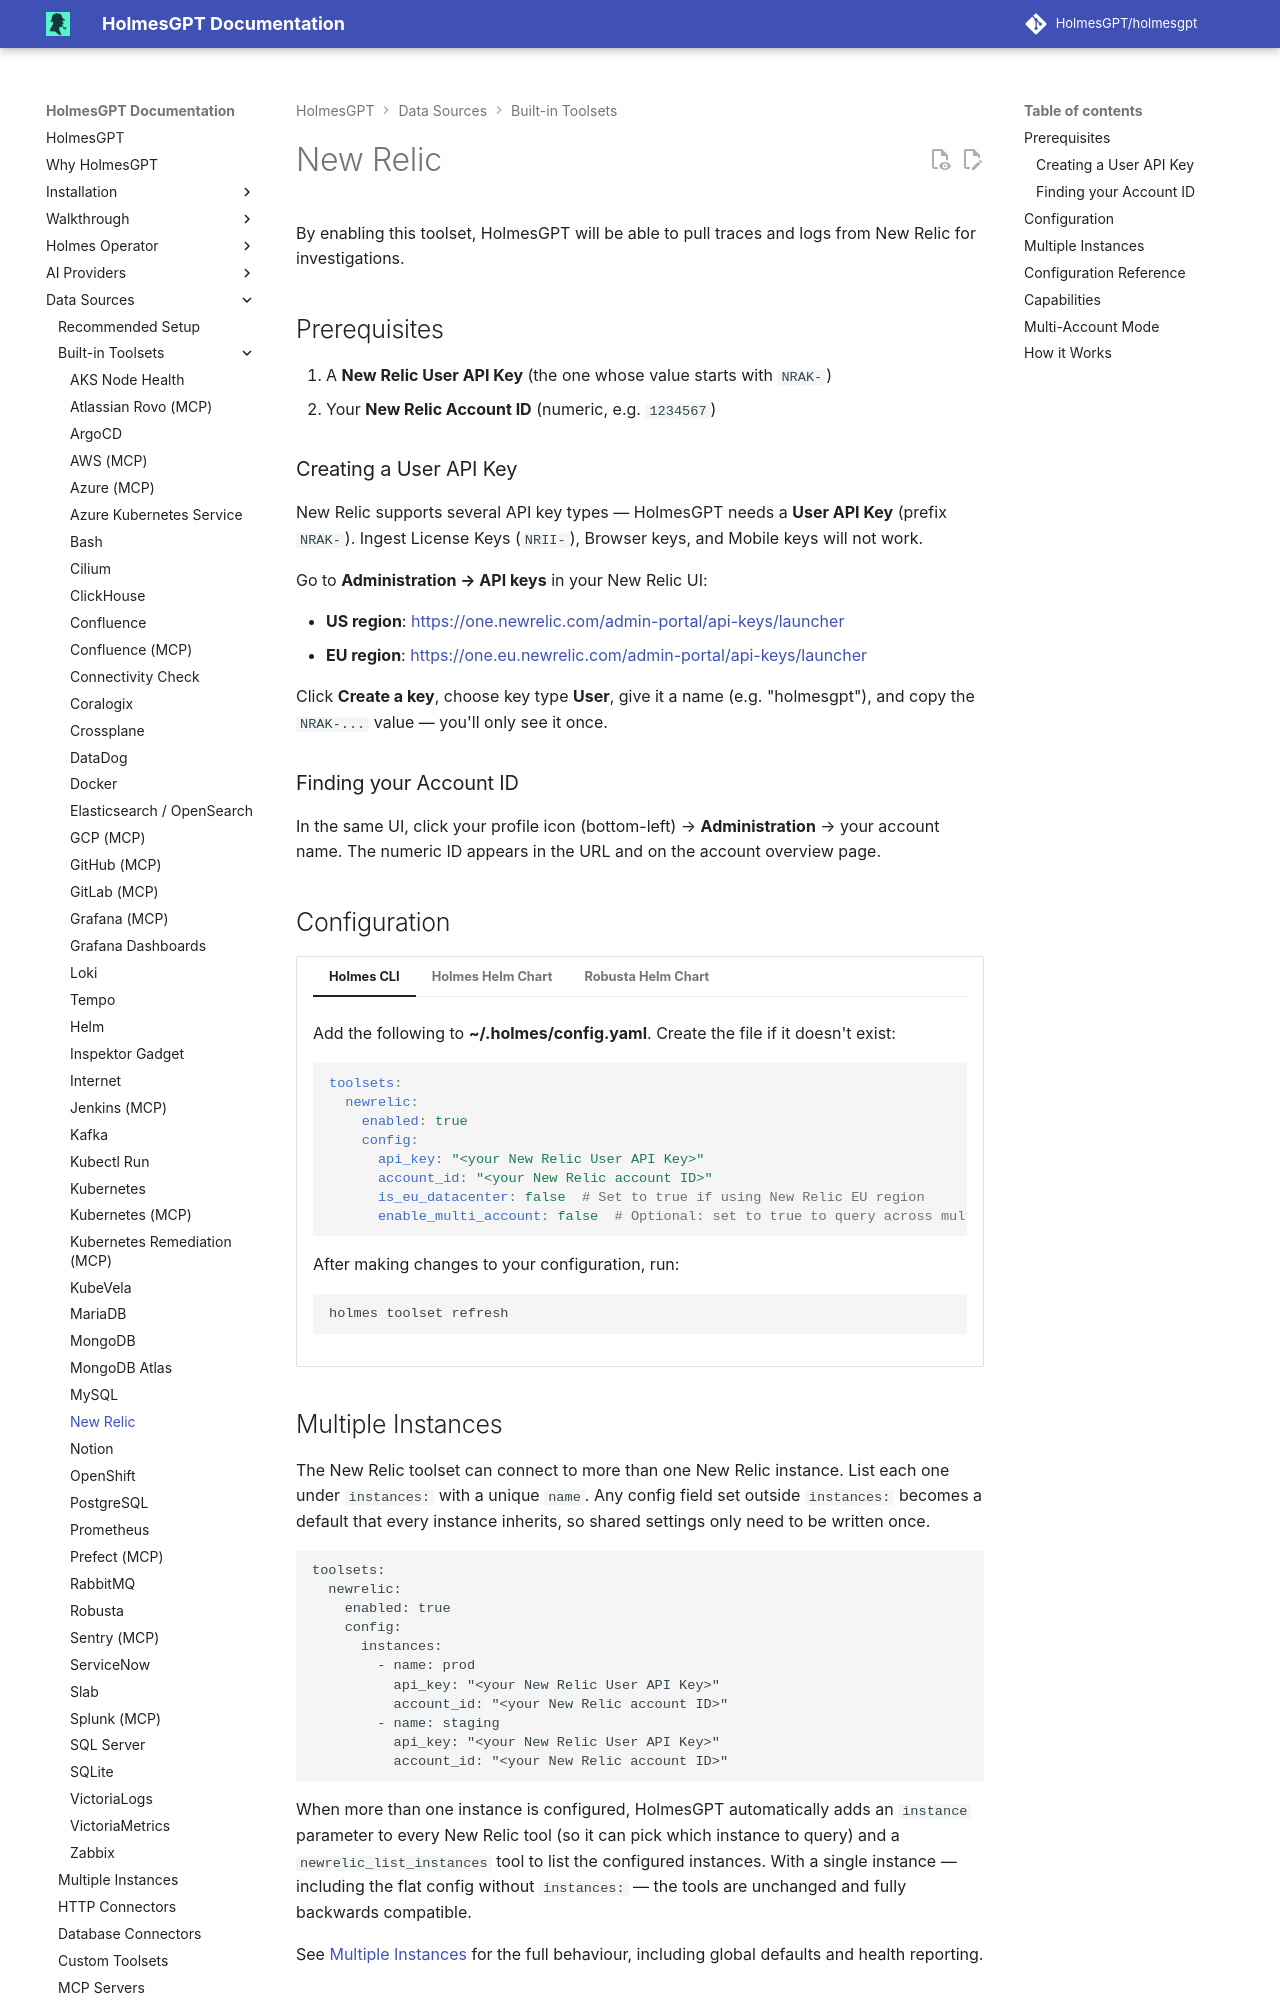

repository: mochengqian/TracePilot · page: dev/data-sources/builtin-toolsets/newrelic/index.html · generator: mkdocs

# New Relic

By enabling this toolset, HolmesGPT will be able to pull traces and logs from New Relic for investigations.

## Prerequisites

1. A **New Relic User API Key** (the one whose value starts with `NRAK-`)
2. Your **New Relic Account ID** (numeric, e.g. `1234567`)

### Creating a User API Key

New Relic supports several API key types — HolmesGPT needs a **User API Key** (prefix `NRAK-`). Ingest License Keys (`NRII-`), Browser keys, and Mobile keys will not work.

Go to **Administration → API keys** in your New Relic UI:

- **US region**: [https://one.newrelic.com/admin-portal/api-keys/launcher](https://one.newrelic.com/admin-portal/api-keys/launcher)
- **EU region**: [https://one.eu.newrelic.com/admin-portal/api-keys/launcher](https://one.eu.newrelic.com/admin-portal/api-keys/launcher)

Click **Create a key**, choose key type **User**, give it a name (e.g. "holmesgpt"), and copy the `NRAK-...` value — you'll only see it once.

### Finding your Account ID

In the same UI, click your profile icon (bottom-left) → **Administration** → your account name. The numeric ID appears in the URL and on the account overview page.
